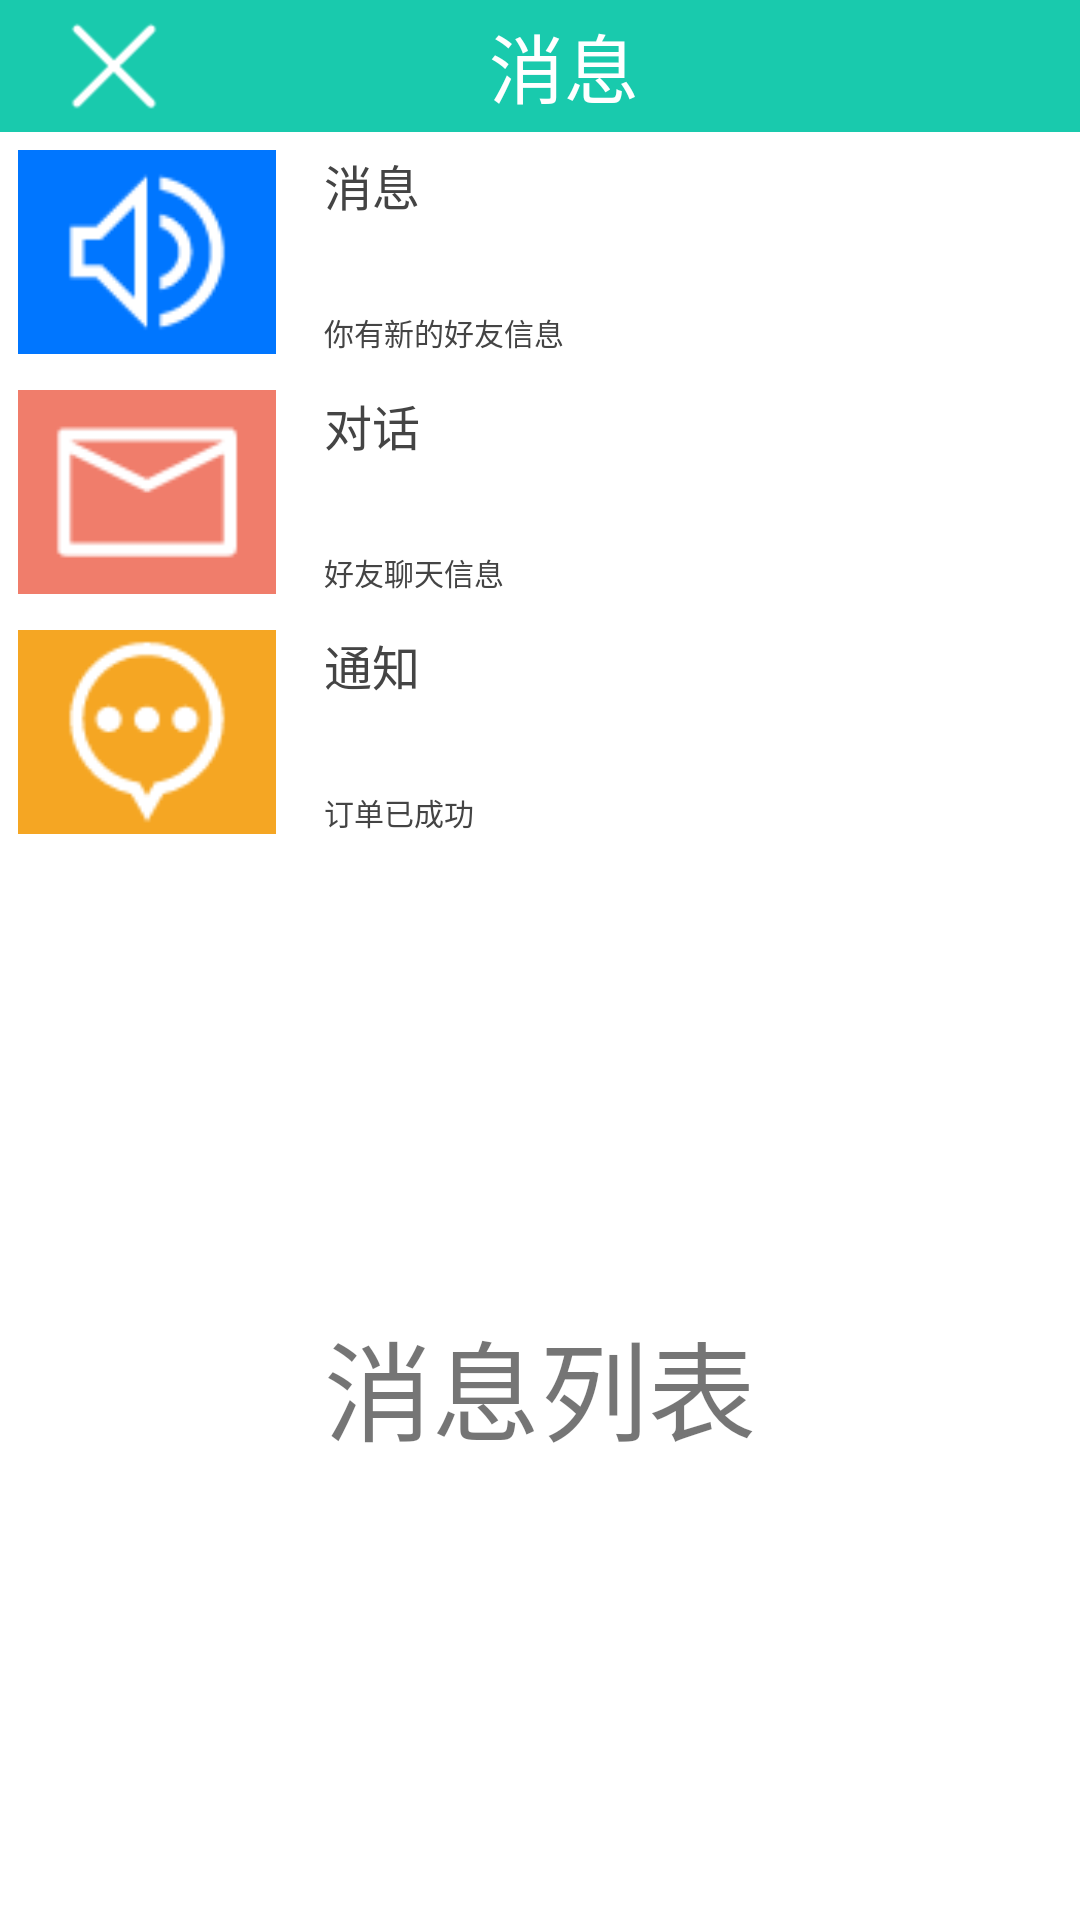

The Android layout XML behind this screen, and the referenced resources:
<!-- AndroidManifest.xml: application theme AppTheme -->
<!-- res/layout/fragment_message.xml -->
<?xml version="1.0" encoding="utf-8"?>
<RelativeLayout xmlns:android="http://schemas.android.com/apk/res/android"
    android:orientation="vertical" android:layout_width="match_parent"
    android:layout_height="match_parent">

    <include
        android:id="@+id/toolbar"
        layout="@layout/view_toolbar_message" />

    <RelativeLayout
        android:id="@+id/message_1"
        android:layout_below="@id/toolbar"
        android:layout_width="match_parent"
        android:layout_height="80dp"
        android:background="@color/white"
        android:padding="6dp">

        <ImageView
            android:id="@+id/book_image"
            android:layout_width="86dp"
            android:layout_height="86dp"
            android:layout_centerVertical="true"
            android:background="@color/text_color_blue"
            android:src="@mipmap/ic_tongzhi" />

        <TextView
            android:id="@+id/book_title"
            android:layout_width="wrap_content"
            android:layout_height="wrap_content"
            android:layout_alignTop="@+id/book_image"
            android:layout_marginLeft="16dp"
            android:layout_toRightOf="@+id/book_image"
            android:maxLines="2"
            android:text="消息"
            android:textColor="@color/normal_font_color"
            android:textSize="16sp" />

        <TextView
            android:id="@+id/book_price"
            android:layout_width="wrap_content"
            android:layout_height="wrap_content"
            android:layout_alignBottom="@+id/book_image"
            android:layout_marginLeft="16dp"
            android:text="你有新的好友信息"
            android:layout_toRightOf="@+id/book_image"
            android:textColor="@color/normal_font_color"
            android:textSize="10sp" />

    </RelativeLayout>

    <RelativeLayout
        android:id="@+id/message_2"
        android:layout_below="@id/message_1"
        android:layout_width="match_parent"
        android:layout_height="80dp"
        android:background="@color/white"
        android:padding="6dp">

        <ImageView
            android:id="@+id/book_image_2"
            android:layout_width="86dp"
            android:layout_height="86dp"
            android:layout_centerVertical="true"
            android:background="@color/voucher_color_red"
            android:src="@mipmap/ic_xiaoxi" />

        <TextView
            android:id="@+id/book_title_2"
            android:layout_width="wrap_content"
            android:layout_height="wrap_content"
            android:layout_alignTop="@+id/book_image_2"
            android:layout_marginLeft="16dp"
            android:layout_toRightOf="@+id/book_image_2"
            android:maxLines="2"
            android:text="对话"
            android:textColor="@color/normal_font_color"
            android:textSize="16sp" />

        <TextView
            android:id="@+id/book_price_2"
            android:layout_width="wrap_content"
            android:layout_height="wrap_content"
            android:layout_alignBottom="@+id/book_image_2"
            android:layout_marginLeft="16dp"
            android:text="好友聊天信息"
            android:layout_toRightOf="@+id/book_image_2"
            android:textColor="@color/normal_font_color"
            android:textSize="10sp" />

    </RelativeLayout>

    <RelativeLayout
        android:id="@+id/message_3"
        android:layout_below="@id/message_2"
        android:layout_width="match_parent"
        android:layout_height="80dp"
        android:background="@color/white"
        android:padding="6dp">

        <ImageView
            android:id="@+id/book_image_3"
            android:layout_width="86dp"
            android:layout_height="86dp"
            android:layout_centerVertical="true"
            android:background="@color/voucher_color_yellow"
            android:src="@mipmap/ic_duihua" />

        <TextView
            android:id="@+id/book_title_3"
            android:layout_width="wrap_content"
            android:layout_height="wrap_content"
            android:layout_alignTop="@+id/book_image_3"
            android:layout_marginLeft="16dp"
            android:layout_toRightOf="@+id/book_image_3"
            android:maxLines="2"
            android:text="通知"
            android:textColor="@color/normal_font_color"
            android:textSize="16sp" />

        <TextView
            android:id="@+id/book_price_3"
            android:layout_width="wrap_content"
            android:layout_height="wrap_content"
            android:layout_alignBottom="@+id/book_image_3"
            android:layout_marginLeft="16dp"
            android:text="订单已成功"
            android:layout_toRightOf="@+id/book_image_3"
            android:textColor="@color/normal_font_color"
            android:textSize="10sp" />

    </RelativeLayout>

    <LinearLayout
        android:layout_below="@+id/message_3"
        android:layout_width="match_parent"
        android:layout_height="match_parent">

        <TextView
            android:layout_width="match_parent"
            android:layout_height="match_parent"
            android:gravity="center"
            android:textSize="36dp"
            android:text="消息列表"/>
    </LinearLayout>


</RelativeLayout>
<!-- res/layout/view_toolbar_message.xml (included above) -->
<?xml version="1.0" encoding="utf-8"?>
<android.support.v7.widget.Toolbar
    android:id="@+id/toolbar"
    xmlns:android="http://schemas.android.com/apk/res/android"
    android:layout_width="match_parent"
    android:layout_height="wrap_content"
    android:theme="@style/ThemeOverlay.AppCompat.Dark.ActionBar"
    android:background="?attr/colorPrimary"
    android:minHeight="40dp">

    <RelativeLayout
        android:layout_width="match_parent"
        android:layout_height="match_parent">

        <ImageView
            android:layout_width="wrap_content"
            android:layout_height="wrap_content"
            android:src="@mipmap/ic_close"
            android:layout_alignTop="@+id/toolbar_add" />

        <TextView
            android:id="@+id/toolbar_add"
            android:layout_width="wrap_content"
            android:layout_height="wrap_content"
            android:layout_centerInParent="true"
            android:drawablePadding="8dp"
            android:text="@string/activity_main_tab_message"
            android:textColor="@color/white"
            android:textSize="25sp" />

    </RelativeLayout>

</android.support.v7.widget.Toolbar>
<!-- resources referenced by this layout -->
<resources>
  <color name="normal_font_color">#444444</color>
  <color name="text_color_blue">#0076FF</color>
  <color name="voucher_color_red">#F07D6B</color>
  <color name="voucher_color_yellow">#F5A623</color>
  <color name="white">#FFFFFF</color>
  <!-- mipmap ic_close: png bitmap (mipmap-hdpi, 639 bytes) -->
  <!-- mipmap ic_duihua: png bitmap (mipmap-hdpi, 1559 bytes) -->
  <!-- mipmap ic_tongzhi: png bitmap (mipmap-hdpi, 1252 bytes) -->
  <!-- mipmap ic_xiaoxi: png bitmap (mipmap-hdpi, 542 bytes) -->
  <string name="activity_main_tab_message">消息</string>
  <style name="AppTheme" parent="AppTheme.Base">
          
          <item name="colorPrimary">@color/colorPrimary</item>
          <item name="colorPrimaryDark">@color/colorPrimaryDark</item>
          <item name="colorAccent">@color/colorAccent</item>
      </style>
  <style name="AppTheme.Base" parent="Theme.AppCompat.Light">
          <item name="windowActionBar">false</item>
          <item name="android:windowActionBar">false</item>
          <item name="windowNoTitle">true</item>
          <item name="android:windowNoTitle">true</item>
          <item name="colorPrimary">@color/colorPrimary</item>
          <item name="colorPrimaryDark">@color/colorPrimaryDark</item>
          <item name="colorAccent">@color/colorAccent</item>
          <item name="android:windowBackground">@android:color/white</item>
      </style>
  <color name="colorPrimary">#19CAAD</color>
  <color name="colorPrimaryDark">#009688</color>
  <color name="colorAccent">#009688</color>
</resources>
